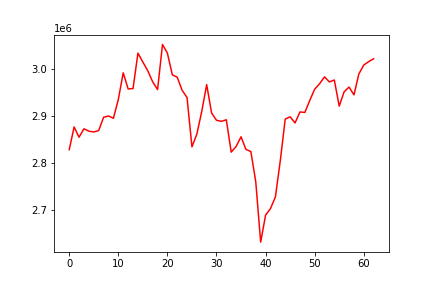

The data file committed next to this chart (first rows):
, date, assets
0, 0, 2829113
1, 20190408, 2877325
2, 20190409, 2855521
3, 20190410, 2873390
4, 20190411, 2868320
5, 20190412, 2866749
6, 20190415, 2869564
7, 20190416, 2897822
8, 20190417, 2900590
9, 20190418, 2895723
10, 20190422, 2935567
11, 20190423, 2992270
12, 20190424, 2958024
13, 20190425, 2958802
14, 20190426, 3034042
15, 20190429, 3015069
16, 20190430, 2996546
17, 20190501, 2973218
18, 20190502, 2956578
19, 20190503, 3052440
20, 20190506, 3033918
21, 20190507, 2987962
22, 20190508, 2982938
23, 20190509, 2955100
24, 20190510, 2939719
25, 20190513, 2835054
26, 20190514, 2862177
27, 20190515, 2910435
28, 20190516, 2967075
29, 20190517, 2907091
30, 20190520, 2891493
31, 20190521, 2889238
32, 20190522, 2892597
33, 20190523, 2823857
34, 20190524, 2835988
35, 20190528, 2856438
36, 20190529, 2829627
37, 20190530, 2825163
38, 20190531, 2761011
39, 20190603, 2632894
40, 20190604, 2690234
41, 20190605, 2704138
42, 20190606, 2728803
43, 20190607, 2806050
44, 20190610, 2894074
45, 20190611, 2898849
46, 20190612, 2885816
47, 20190613, 2909113
48, 20190614, 2908133
49, 20190617, 2933576
50, 20190618, 2957433
51, 20190619, 2968973
52, 20190620, 2983591
53, 20190621, 2972876
54, 20190624, 2976920
55, 20190625, 2921508
56, 20190626, 2951928
57, 20190627, 2961959
58, 20190628, 2945396
59, 20190701, 2989812
... 3 more rows
